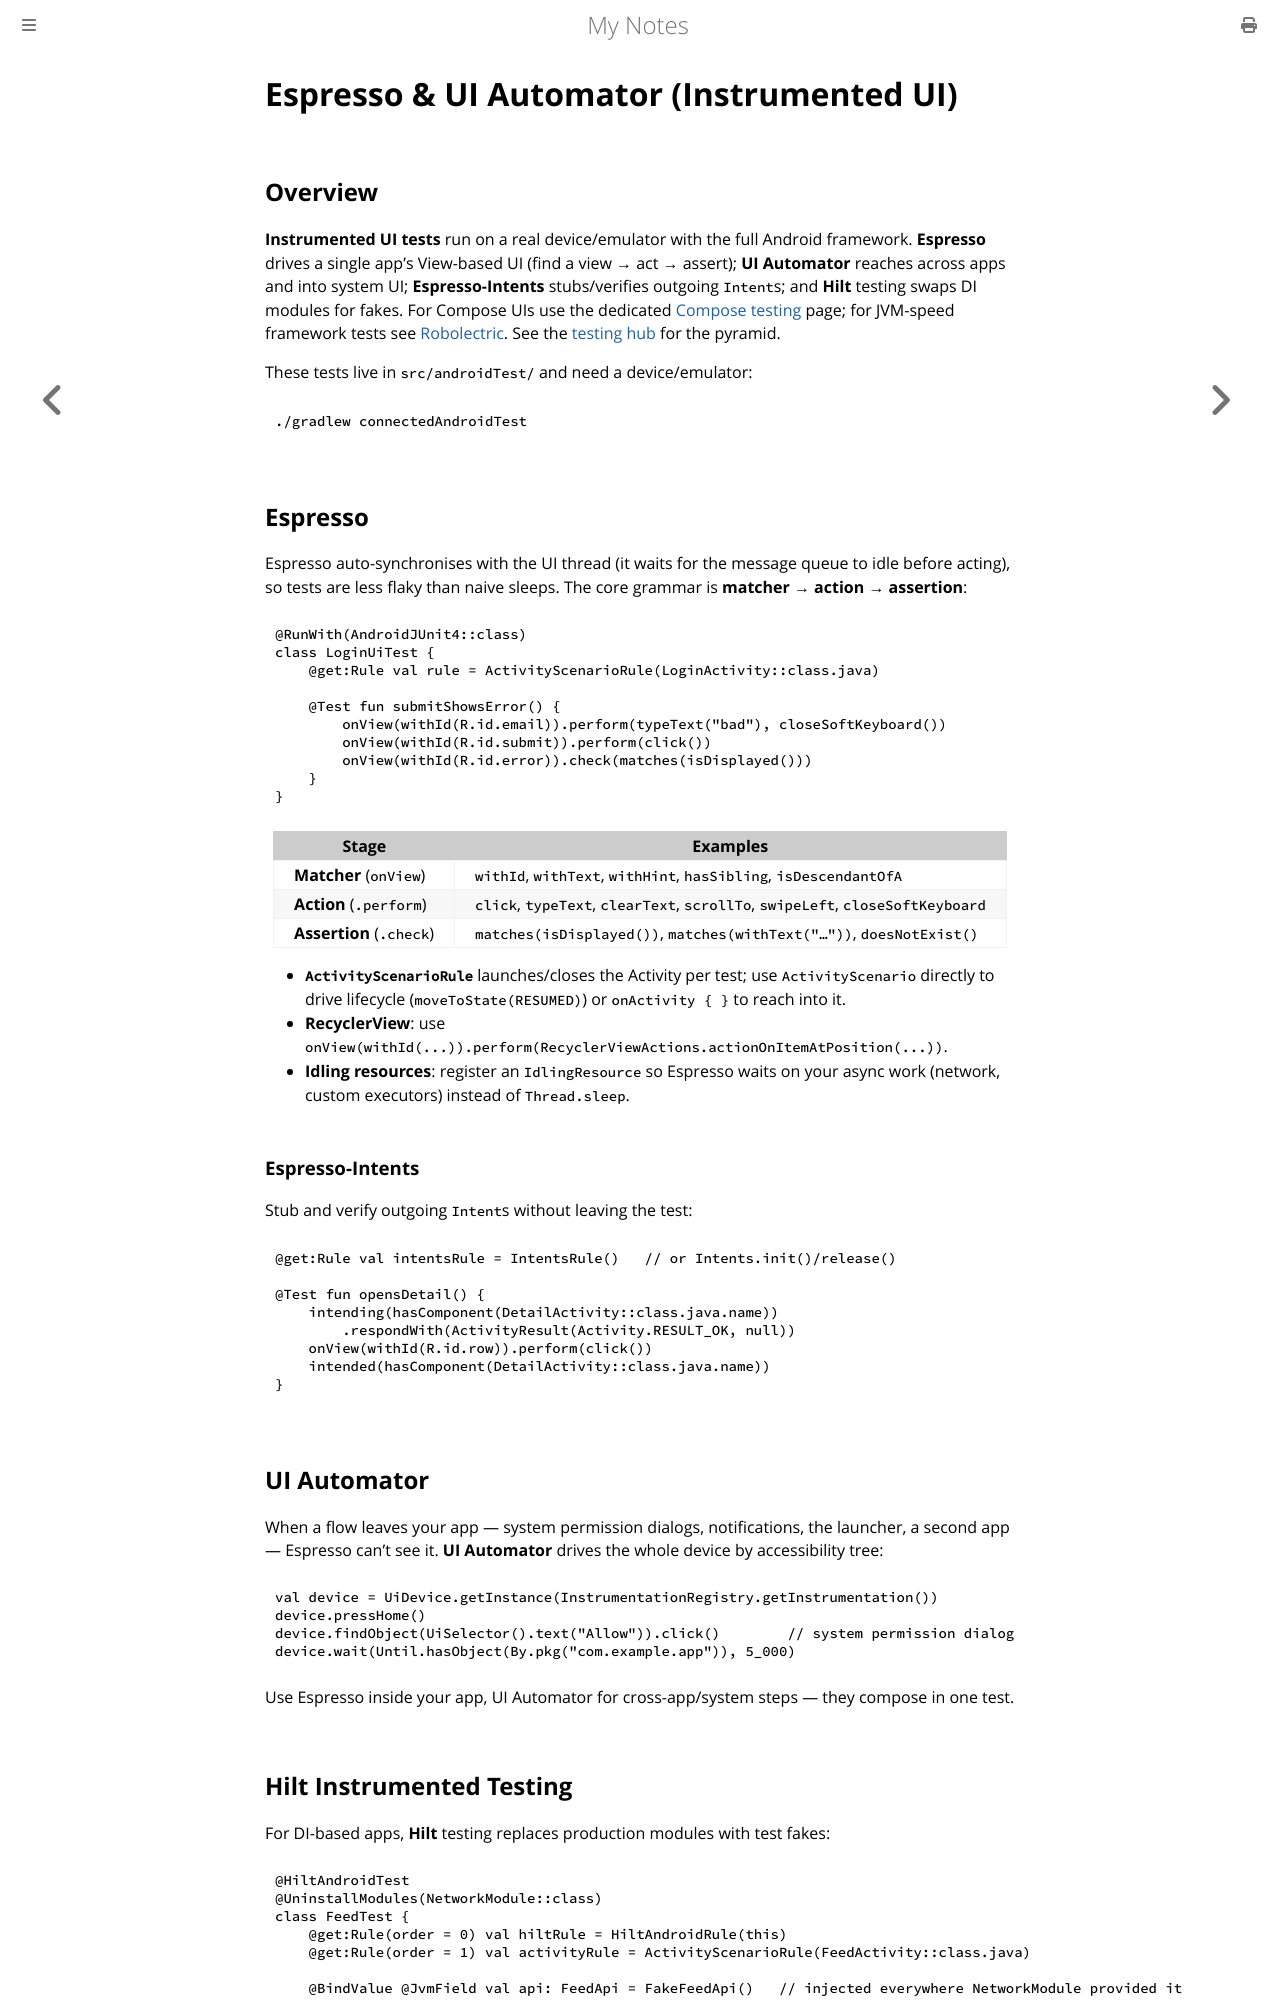

repository: paritystack/notes · page: android/testing_espresso.html · generator: mdbook

# Espresso & UI Automator (Instrumented UI)

## Overview

**Instrumented UI tests** run on a real device/emulator with the full Android framework.
**Espresso** drives a single app's View-based UI (find a view → act → assert); **UI Automator**
reaches across apps and into system UI; **Espresso-Intents** stubs/verifies outgoing `Intent`s;
and **Hilt** testing swaps DI modules for fakes. For Compose UIs use the dedicated
[Compose testing](testing_compose.md) page; for JVM-speed framework tests see
[Robolectric](testing_robolectric.md). See the [testing hub](testing_android.md) for the pyramid.

These tests live in `src/androidTest/` and need a device/emulator:

```bash
./gradlew connectedAndroidTest
```

## Espresso

Espresso auto-synchronises with the UI thread (it waits for the message queue to idle before
acting), so tests are less flaky than naive sleeps. The core grammar is **matcher → action →
assertion**:

```kotlin
@RunWith(AndroidJUnit4::class)
class LoginUiTest {
    @get:Rule val rule = ActivityScenarioRule(LoginActivity::class.java)

    @Test fun submitShowsError() {
        onView(withId(R.id.email)).perform(typeText("bad"), closeSoftKeyboard())
        onView(withId(R.id.submit)).perform(click())
        onView(withId(R.id.error)).check(matches(isDisplayed()))
    }
}
```

| Stage | Examples |
|-------|----------|
| **Matcher** (`onView`) | `withId`, `withText`, `withHint`, `hasSibling`, `isDescendantOfA` |
| **Action** (`.perform`) | `click`, `typeText`, `clearText`, `scrollTo`, `swipeLeft`, `closeSoftKeyboard` |
| **Assertion** (`.check`) | `matches(isDisplayed())`, `matches(withText("…"))`, `doesNotExist()` |

- **`ActivityScenarioRule`** launches/closes the Activity per test; use `ActivityScenario`
  directly to drive lifecycle (`moveToState(RESUMED)`) or `onActivity { }` to reach into it.
- **RecyclerView**: use `onView(withId(...)).perform(RecyclerViewActions.actionOnItemAtPosition(...))`.
- **Idling resources**: register an `IdlingResource` so Espresso waits on your async work
  (network, custom executors) instead of `Thread.sleep`.

### Espresso-Intents

Stub and verify outgoing `Intent`s without leaving the test:

```kotlin
@get:Rule val intentsRule = IntentsRule()   // or Intents.init()/release()

@Test fun opensDetail() {
    intending(hasComponent(DetailActivity::class.java.name))
        .respondWith(ActivityResult(Activity.RESULT_OK, null))
    onView(withId(R.id.row)).perform(click())
    intended(hasComponent(DetailActivity::class.java.name))
}
```

## UI Automator

When a flow leaves your app — system permission dialogs, notifications, the launcher, a second
app — Espresso can't see it. **UI Automator** drives the whole device by accessibility tree:

```kotlin
val device = UiDevice.getInstance(InstrumentationRegistry.getInstrumentation())
device.pressHome()
device.findObject(UiSelector().text("Allow")).click()        // system permission dialog
device.wait(Until.hasObject(By.pkg("com.example.app")), 5_000)
```

Use Espresso inside your app, UI Automator for cross-app/system steps — they compose in one test.
